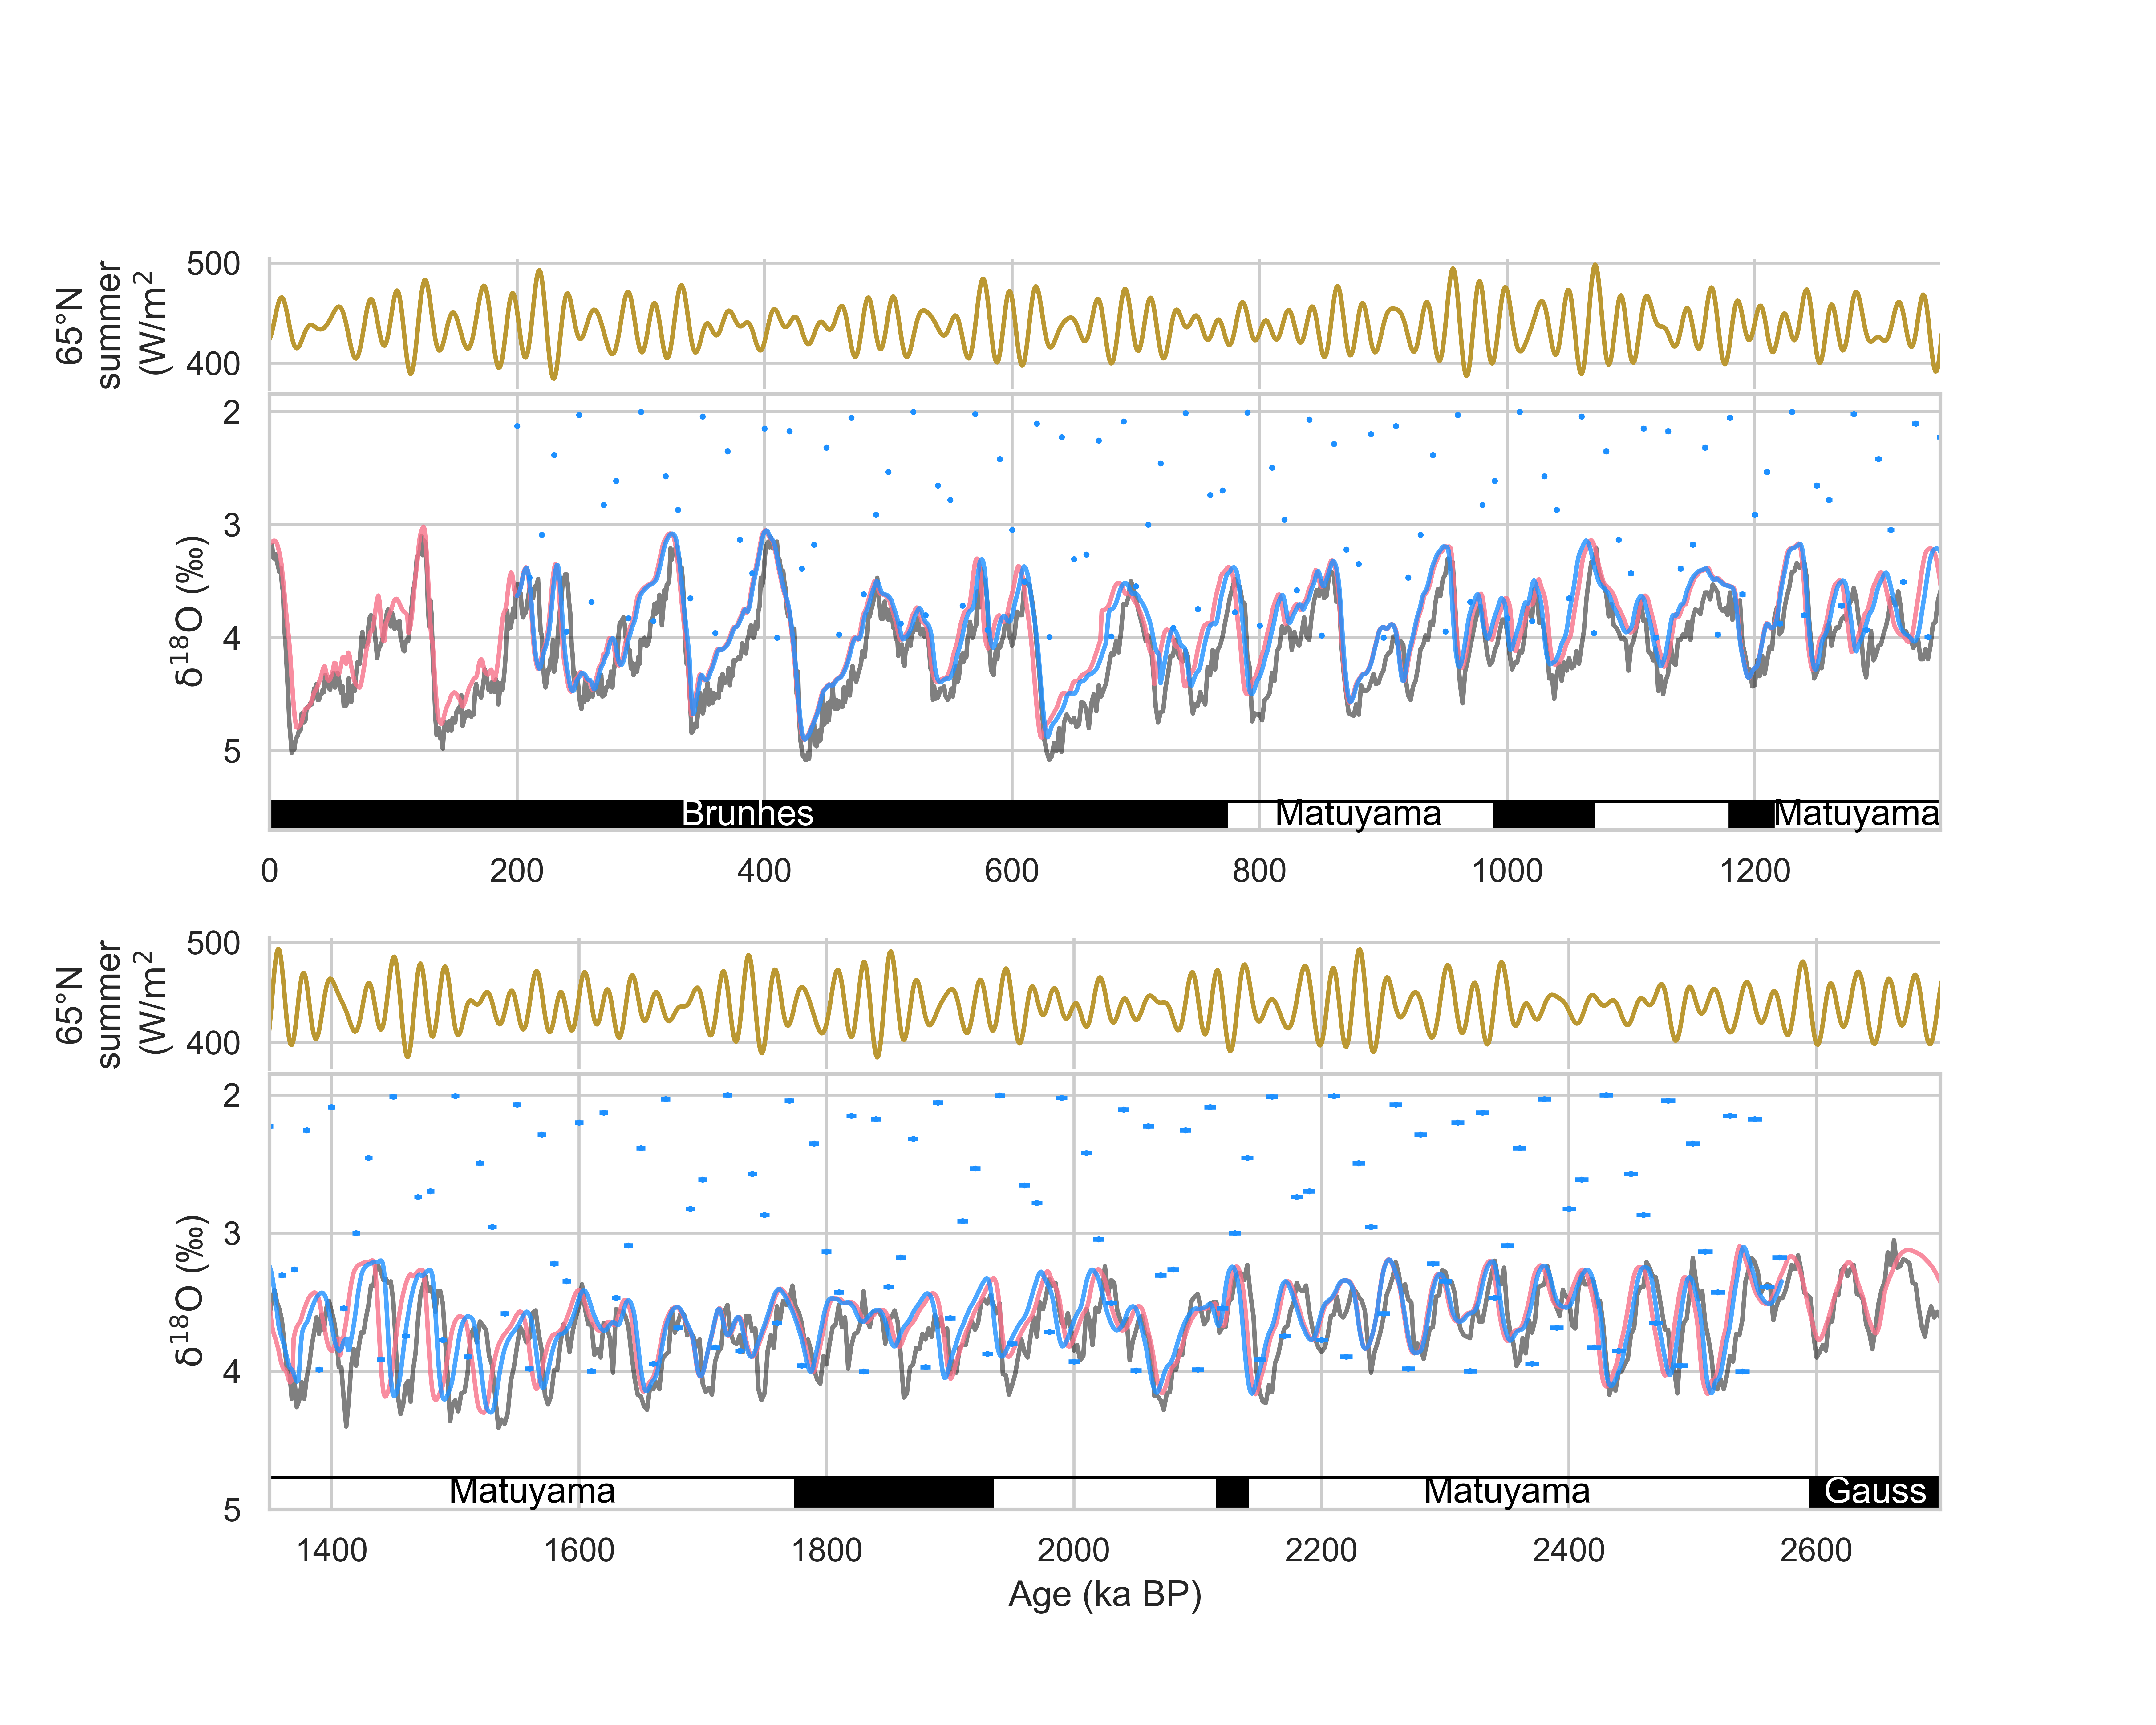

Write Python code to recreate this figure.
#!/usr/bin/env python3
# -*- coding: utf-8 -*-
"""
Created on Mon May 13 12:57:57 2024

@author: zhou
"""

import pandas as pd
import sys
sys.path.append("../../../../../Work/Lorraine/LR04/python")
sys.path.append("../../../../../Work/McManus/Milankovitch/python")
sys.path.append("../../../../../Work/McManus/HMM-Stack-master/python")
import LR04_fetching_func
import Milankovitch_fetching_func
import Probstack_fetching_func
import matplotlib.pyplot as plt
import matplotlib.patches as patches
import seaborn as sns
# import scipy.io
from matplotlib import gridspec
from scipy import interpolate
import numpy as np

sns.set(font='Arial',palette='husl',style='whitegrid',context='notebook')

def age_model_interp(dated_depths, dated_ages, all_depths):
    f = interpolate.interp1d(dated_depths, dated_ages, fill_value='extrapolate')
    all_ages = f(all_depths)
    return all_ages

stack_1_path = '../stack.txt'
stack_1 = pd.read_table(stack_1_path, delimiter=' ')

stack_2_path = '../../R38_d18O_stack/stack.txt'
stack_2 = pd.read_table(stack_2_path, delimiter=' ')

stack_3_path = '../../R39_d18O_stack/stack.txt'
stack_3 = pd.read_table(stack_3_path, delimiter=' ')

stack_4_path = '../../R40_d18O_stack/stack.txt'
stack_4 = pd.read_table(stack_4_path, delimiter=' ')

stack_5_path = '../../R41_d18O_stack/stack.txt'
stack_5 = pd.read_table(stack_5_path, delimiter=' ')

stack = pd.concat([stack_1, stack_2, stack_3, stack_4, stack_5])
stack = stack.groupby('age(kyr)').mean()

# read untuned ages
untuned_df = pd.read_excel('Untuned_results_mean_exclusion_expanded_1172_removed_Hobart2023.xlsx')
# ignore reversals
untuned_df = untuned_df[untuned_df['Reversal']!='y']

stack_untuned_age = age_model_interp(untuned_df['Old age'],
                               untuned_df['New age'],
                               stack.index)

LR04 = LR04_fetching_func.fetch_d18O()

insolation = Milankovitch_fetching_func.fetch_65N_summer_insolation()

# ProbStack = Probstack_fetching_func.fetch_d18O()

tuned_stack = pd.read_excel('../R/tuned_stack_unextrapolated.xlsx')

tuned_uncertainty = pd.read_excel('../R/untuned_intermediate_tuned_ages_uncertainty.xlsx')

# a fake column of y values
d18O_column = pd.DataFrame(np.sin(tuned_uncertainty['depth'].values)+3,
                           columns=['d18O'])
tuned_uncertainty_concat = pd.concat([tuned_uncertainty, d18O_column], axis=1)

#%% plot
fig, axes = plt.subplots(4,1, sharex=False, sharey=False)
gs  = gridspec.GridSpec(4, 1, height_ratios=[0.3, 1, 0.3, 1])
axes = [plt.subplot(gs[0]),
        plt.subplot(gs[1]),
        plt.subplot(gs[2]),
        plt.subplot(gs[3])]
# # BIAGMACS
# axes[1].plot(stack.index, stack['mean(permil)'], label='BIGMACS', alpha=0.8, color='C4')
# axes[1].fill_between(stack.index,
#                   stack['mean(permil)']+2*stack['sigma(permil)'],
#                   stack['mean(permil)']-2*stack['sigma(permil)'],
#                   alpha=0.3,
#                   label='BIGMACS 2sigma',
#                   color='C4')
# LR04
axes[1].plot(LR04.index/1000, LR04, label='LRO4', color='k', zorder=1, alpha=0.5)
# # ProbStack
# axes[1].plot(ProbStack.index/1000, ProbStack, label='ProbStack', color='C3', zorder=1, alpha=0.5)
axes[1].set_xlim((0, 1350))
axes[1].invert_yaxis()
# BIAGMACS untuned
axes[1].plot(stack_untuned_age, stack['mean(permil)'], label='BIGMACS untuned', alpha=0.8, color='C0')
# axes[1].fill_between(stack_untuned_age,
#                   stack['mean(permil)']+2*stack['sigma(permil)'],
#                   stack['mean(permil)']-2*stack['sigma(permil)'],
#                   alpha=0.3,
#                   label='BIGMACS 2sigma',
#                   color='C0')

# Win=400kyr
axes[1].plot(tuned_stack['X1'], tuned_stack['X2'], label='Win=400kyr', alpha=0.8, color='dodgerblue')
# untuned uncertainty
axes[1].errorbar(tuned_uncertainty_concat['depth'], tuned_uncertainty_concat['d18O'],
                 xerr = tuned_uncertainty_concat['tsd'],
                 fmt='o', color='dodgerblue', markersize=1)

axes[1].set_ylabel(u'$\mathrm{\delta}^\mathrm{18}$O (‰)')
axes[1].set_ylim(bottom=5.7)

# # BIGMACS
# l1 = axes[3].plot(stack.index, stack['mean(permil)'], label='BIGMACS', alpha=0.8, color='C4')
# axes[3].fill_between(stack.index,
#                   stack['mean(permil)']+2*stack['sigma(permil)'],
#                   stack['mean(permil)']-2*stack['sigma(permil)'],
#                   alpha=0.3,
#                   label='BIGMACS 2sigma',
#                   color='C4')
# LR04
l1 = axes[3].plot(LR04.index/1000, LR04, label='LR04', color='k', zorder=1, alpha=0.5)
# # ProbStack
# l3 = axes[3].plot(ProbStack.index/1000, ProbStack, label='ProbStack', color='C3', zorder=1, alpha=0.5)
axes[3].set_xlim((1350, 2700))
axes[3].invert_yaxis()
# BIGMACS untuned
l2 = axes[3].plot(stack_untuned_age, stack['mean(permil)'], label='BIGMACS untuned', alpha=0.8, color='C0')
# axes[3].fill_between(stack_untuned_age,
#                   stack['mean(permil)']+2*stack['sigma(permil)'],
#                   stack['mean(permil)']-2*stack['sigma(permil)'],
#                   alpha=0.3,
#                   label='BIGMACS 2sigma',
#                   color='C0')

# Win=400kyr
l3 = axes[3].plot(tuned_stack['X1'], tuned_stack['X2'], label='Win=400kyr', alpha=0.8, color='dodgerblue')
# untuned uncertainty
axes[3].errorbar(tuned_uncertainty_concat['depth'], tuned_uncertainty_concat['d18O'],
                 xerr = tuned_uncertainty_concat['tsd'],
                 fmt='o', color='dodgerblue', markersize=1)

# axes[3].legend(handles=[l3[0], l4[0]], loc=[0.8,0.11])

axes[3].set_ylabel(u'$\mathrm{\delta}^\mathrm{18}$O (‰)')
axes[3].set_xlabel('Age (ka BP)')
axes[3].set_ylim(bottom=5)

fig.set_size_inches(10,8)

#%% plot geomagnetic chrons
# upper panel
bar_height = 0.25
y_lim_bottom = axes[1].get_ylim()[0]
axes[1].add_patch(patches.Rectangle((0, y_lim_bottom-bar_height),
                                    773,
                                    bar_height,
                                    facecolor='k',
                                    edgecolor='k'))
axes[1].text(773/2, y_lim_bottom-bar_height/2, 'Brunhes',
             horizontalalignment='center',
             verticalalignment='center',
             color='w')
axes[1].add_patch(patches.Rectangle((773, y_lim_bottom-bar_height),
                                    1350-773,
                                    bar_height,
                                    facecolor='None',
                                    edgecolor='k'))
axes[1].text(880, y_lim_bottom-bar_height/2, 'Matuyama',
             horizontalalignment='center',
             verticalalignment='center',
             color='k')
axes[1].text(1282.5, y_lim_bottom-bar_height/2, 'Matuyama',
             horizontalalignment='center',
             verticalalignment='center',
             color='k')
# Jaramillo
axes[1].add_patch(patches.Rectangle((990, y_lim_bottom-bar_height),
                                    80,
                                    bar_height,
                                    facecolor='k',
                                    edgecolor='k'))
# Cobb Mountain
axes[1].add_patch(patches.Rectangle((1180, y_lim_bottom-bar_height),
                                    35,
                                    bar_height,
                                    facecolor='k',
                                    edgecolor='k'))

# lower panel
y_lim_bottom = axes[3].get_ylim()[0]
bar_height = 0.23 # a shorter bar height cuz plot is broader
axes[3].add_patch(patches.Rectangle((1350, y_lim_bottom-bar_height),
                                    2595-1350,
                                    bar_height,
                                    facecolor='None',
                                    edgecolor='k'))
axes[3].text(1562.5, y_lim_bottom-bar_height/2, 'Matuyama',
             horizontalalignment='center',
             verticalalignment='center',
             color='k')
axes[3].text(2350, y_lim_bottom-bar_height/2, 'Matuyama',
             horizontalalignment='center',
             verticalalignment='center',
             color='k')
# Olduvai
axes[3].add_patch(patches.Rectangle((1775, y_lim_bottom-bar_height),
                                    159,
                                    bar_height,
                                    facecolor='k',
                                    edgecolor='k'))
# Reunion
axes[3].add_patch(patches.Rectangle((2116, y_lim_bottom-bar_height),
                                    24,
                                    bar_height,
                                    facecolor='k',
                                    edgecolor='k'))

axes[3].add_patch(patches.Rectangle((2595, y_lim_bottom-bar_height),
                                    2700-2595,
                                    bar_height,
                                    facecolor='k',
                                    edgecolor='k'))
axes[3].text((2700+2595)/2, y_lim_bottom-bar_height/2, 'Gauss',
              horizontalalignment='center',
              verticalalignment='center',
              color='w')

#%% plot Milankovitch
axes[0].plot(insolation.index, insolation, color='C1')
axes[0].set_xlim((0, 1350))
axes[0].set_ylabel('65°N'
                   '\n'
                   'summer'
                   '\n'
                   r'(W/$\mathrm{m}^\mathrm{2}$')
axes[2].plot(insolation.index, insolation, color='C1')
axes[2].set_xlim((1350, 2700))
axes[2].set_ylabel('65°N'
                   '\n'
                   'summer'
                   '\n'
                   r'(W/$\mathrm{m}^\mathrm{2}$')
# remove x axis
sns.despine(ax=axes[0], bottom=True)
sns.despine(ax=axes[2], bottom=True)
# remove x axis labels
axes[0].xaxis.set_ticklabels([])
axes[2].xaxis.set_ticklabels([])
# move down
pos = axes[0].get_position()
pos.y0 -= 0.03
pos.y1 -= 0.03
axes[0].set_position(pos)
pos = axes[2].get_position()
pos.y0 -= 0.03
pos.y1 -= 0.03
axes[2].set_position(pos)
plt.savefig('LR04_insolation_untuned_uncertainty.png', dpi=700)
